34-way image classification set "food-tfk-images" from GitHub (citradisi/ML-Models); label vocabulary: asinan jakarta, ayam betutu, ayam bumbu rujak, ayam goreng lengkuas, bika ambon, bir pletok, bubur manado, cendol, es dawet, gado-gado, gudeg, gulai ikan mas, keladi, kerak telor, klappertart, kolak, kue lumpur, kunyit asam, laksa bogor, lumpia semarang, mie aceh, nagasari, papeda, pempek palembang, rawon surabaya, rendang, rujak cingur, sate ayam madura, sate lilit, sate maranggi, soerabi, soto ayam lamongan, soto banjar, tahu telur.

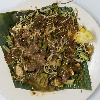
Label: rujak cingur

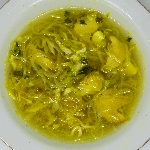
Label: soto ayam lamongan

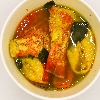
Label: gulai ikan mas

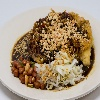
Label: tahu telur

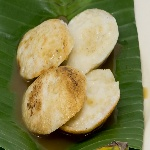
Label: soerabi

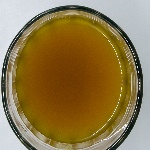
Label: kunyit asam
